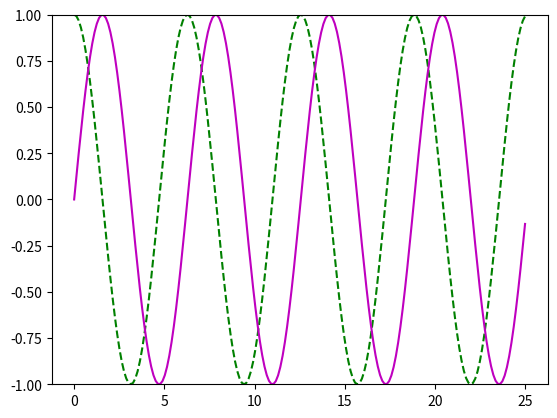

Reproduce this figure in Python.
"""arrays_slicing.py 10/01/26 SeoHyun Kim
Plot Saving 02.
"""

import numpy as np
import matplotlib.pyplot as plt
from numpy import sin, cos


x = np.linspace(0,25,200)

ymax = 1.0
f1 = cos(x) 
f2 = sin(x)

plt.plot(x,f1,'g--', label = 'cos(x)')
plt.plot(x,f2,'m', label = 'sin(x)')
plt.ylim(-ymax,ymax)
plt.savefig('myfig_2.jpg')
plt.close()
